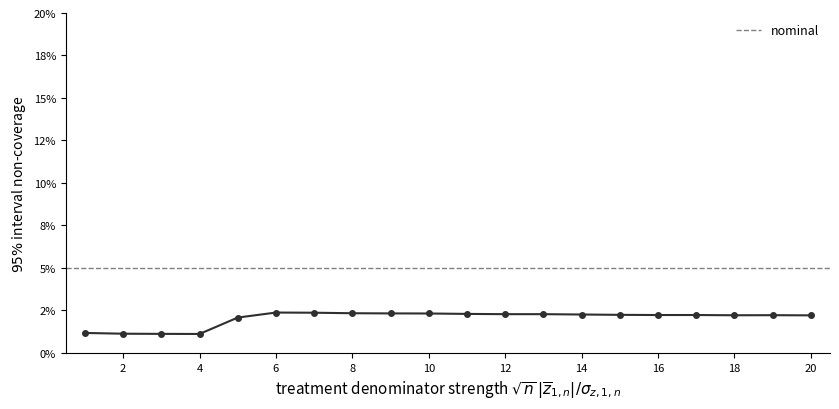

Reproduce this figure in Python. (Note: this script raises an exception after producing the figure.)
"""Fieller non-coverage with one weak denominator.

One fixed population of n = 10,000 units is generated with

    y_{i,1} = rho * zbar_1 + eps_{y,i},
    z_{i,1} = zbar_1 + eps_{z,i},
    y_{i,0} = eps_{y,i},
    z_{i,0} = 1 + eps_{z,i}.

The shared residual sequences have exactly zero means, unit variances, and zero
covariance. Only Bernoulli(1/2) treatment assignment is rerandomized. The
treatment denominator strength is varied while the ratio treatment effect rho
is fixed and the control denominator remains strong.
"""
from __future__ import annotations

from pathlib import Path

import matplotlib.pyplot as plt
from matplotlib.ticker import PercentFormatter
import numpy as np
from scipy import stats

SEED = 42
ASSIGNMENT_SEED = 2024
N = 10_000
P = 0.5
ALPHA = 0.05
DRAWS = 20_000
CHUNK_SIZE = 500
RATIO_TREATMENT_EFFECT = 10.0
CONTROL_Y_MEAN = 0.0
CONTROL_Z_MEAN = 1.0
CONTROL_RESIDUAL_SCALE = 1.0

DENOMINATOR_STRENGTHS = np.arange(1.0, 21.0)
Z_FIELLER = stats.norm.ppf(1.0 - ALPHA / 4.0)

SHARP_NULL_COLOR = "#2f2f2f"
NOMINAL_COLOR = "0.5"
WIDTH_Y_MAX = 60.0
NONCOVERAGE_Y_MAX = 0.20


def normalized_residuals(
    rng: np.random.Generator, n: int
) -> tuple[np.ndarray, np.ndarray]:
    eps_z = rng.standard_normal(n)
    eps_z -= eps_z.mean()
    eps_z /= eps_z.std()

    eps_y = rng.standard_normal(n)
    eps_y -= eps_y.mean()
    eps_y -= np.mean(eps_y * eps_z) * eps_z
    eps_y /= eps_y.std()
    return eps_y, eps_z


def make_population() -> tuple[
    np.ndarray,
    np.ndarray,
    np.ndarray,
    np.ndarray,
]:
    rng = np.random.default_rng(SEED)
    eps_y, eps_z = normalized_residuals(rng, N)
    y0 = CONTROL_Y_MEAN + CONTROL_RESIDUAL_SCALE * eps_y
    z0_residual = CONTROL_RESIDUAL_SCALE * eps_z
    y1 = eps_y
    return y0, z0_residual, y1, eps_z


def assignment_summaries(
    y0: np.ndarray,
    eps_z0: np.ndarray,
    y1: np.ndarray,
    eps_z1: np.ndarray,
    draws: int,
) -> dict[str, np.ndarray]:
    control_moments = np.column_stack(
        (y0, y0**2, eps_z0, eps_z0**2, y0 * eps_z0)
    )
    treatment_moments = np.column_stack(
        (y1, y1**2, eps_z1, eps_z1**2, y1 * eps_z1)
    )
    control_population_totals = control_moments.sum(axis=0)
    summaries: dict[str, list[np.ndarray]] = {
        key: []
        for key in (
            "dbar",
            "y1",
            "y0",
            "z1_residual",
            "z0_residual",
            "syy1",
            "syy0",
            "szz1",
            "szz0",
            "syz1",
            "syz0",
        )
    }

    rng = np.random.default_rng(ASSIGNMENT_SEED)
    completed = 0
    while completed < draws:
        batch_size = min(CHUNK_SIZE, draws - completed)
        treatment = rng.random((batch_size, y0.size)) < P
        treatment_count = treatment.sum(axis=1).astype(float)
        control_count = y0.size - treatment_count
        treatment_totals = np.column_stack(
            [
                np.einsum(
                    "bi,i->b",
                    treatment,
                    treatment_moments[:, column],
                    optimize=False,
                )
                for column in range(treatment_moments.shape[1])
            ]
        )
        assigned_control_totals = np.column_stack(
            [
                np.einsum(
                    "bi,i->b",
                    treatment,
                    control_moments[:, column],
                    optimize=False,
                )
                for column in range(control_moments.shape[1])
            ]
        )
        control_totals = (
            control_population_totals - assigned_control_totals
        )

        treatment_means = treatment_totals / treatment_count[:, None]
        control_means = control_totals / control_count[:, None]

        summaries["dbar"].append(treatment_count / y0.size)
        summaries["y1"].append(treatment_means[:, 0])
        summaries["y0"].append(control_means[:, 0])
        summaries["z1_residual"].append(treatment_means[:, 2])
        summaries["z0_residual"].append(control_means[:, 2])
        summaries["syy1"].append(
            treatment_means[:, 1] - treatment_means[:, 0] ** 2
        )
        summaries["syy0"].append(
            control_means[:, 1] - control_means[:, 0] ** 2
        )
        summaries["szz1"].append(
            treatment_means[:, 3] - treatment_means[:, 2] ** 2
        )
        summaries["szz0"].append(
            control_means[:, 3] - control_means[:, 2] ** 2
        )
        summaries["syz1"].append(
            treatment_means[:, 4]
            - treatment_means[:, 0] * treatment_means[:, 2]
        )
        summaries["syz0"].append(
            control_means[:, 4]
            - control_means[:, 0] * control_means[:, 2]
        )
        completed += batch_size

    return {
        key: np.concatenate(value)
        for key, value in summaries.items()
    }


def fieller_draws(
    summaries: dict[str, np.ndarray],
    denominator_strength: float,
) -> tuple[np.ndarray, np.ndarray, np.ndarray]:
    dbar = summaries["dbar"]
    treatment_weight = (1.0 - dbar) / dbar
    control_weight = dbar / (1.0 - dbar)
    treatment_zbar = denominator_strength / np.sqrt(N)
    treatment_ybar = RATIO_TREATMENT_EFFECT * treatment_zbar

    y1 = treatment_ybar + summaries["y1"]
    y0 = summaries["y0"]
    z1 = treatment_zbar + summaries["z1_residual"]
    z0 = CONTROL_Z_MEAN + summaries["z0_residual"]
    true_ratio_difference = (
        treatment_ybar / treatment_zbar
        - CONTROL_Y_MEAN / CONTROL_Z_MEAN
    )

    sigma_y1_sq = treatment_weight * summaries["syy1"]
    sigma_y0_sq = control_weight * summaries["syy0"]
    sigma_z1_sq = treatment_weight * summaries["szz1"]
    sigma_z0_sq = control_weight * summaries["szz0"]
    sigma_yz1 = treatment_weight * summaries["syz1"]
    sigma_yz0 = control_weight * summaries["syz0"]

    denominator_test = np.minimum(
        np.sqrt(N) * np.abs(z1) / np.sqrt(sigma_z1_sq),
        np.sqrt(N) * np.abs(z0) / np.sqrt(sigma_z0_sq),
    )
    bounded = denominator_test > Z_FIELLER
    misses = np.zeros(dbar.size, dtype=bool)
    widths = np.full(dbar.size, np.inf)

    for mask, y_mean, z_mean, sigma_y_sq, sigma_z_sq, sigma_yz in (
        (
            bounded,
            y1,
            z1,
            sigma_y1_sq,
            sigma_z1_sq,
            sigma_yz1,
        ),
        (
            bounded,
            y0,
            z0,
            sigma_y0_sq,
            sigma_z0_sq,
            sigma_yz0,
        ),
    ):
        coefficient = z_mean**2 - Z_FIELLER**2 * sigma_z_sq / N
        midpoint_numerator = (
            y_mean * z_mean - Z_FIELLER**2 * sigma_yz / N
        )
        constant = y_mean**2 - Z_FIELLER**2 * sigma_y_sq / N
        discriminant = np.maximum(
            midpoint_numerator**2 - coefficient * constant,
            0.0,
        )
        radius = np.sqrt(discriminant)
        lower = np.full(dbar.size, np.nan)
        upper = np.full(dbar.size, np.nan)
        lower[mask] = (
            midpoint_numerator[mask] - radius[mask]
        ) / coefficient[mask]
        upper[mask] = (
            midpoint_numerator[mask] + radius[mask]
        ) / coefficient[mask]

        if y_mean is y1:
            treatment_lower, treatment_upper = lower, upper
        else:
            control_lower, control_upper = lower, upper

    difference_lower = treatment_lower - control_upper
    difference_upper = treatment_upper - control_lower
    misses[bounded] = (
        (true_ratio_difference < difference_lower[bounded])
        | (true_ratio_difference > difference_upper[bounded])
    )
    widths[bounded] = (
        treatment_upper[bounded]
        - treatment_lower[bounded]
        + control_upper[bounded]
        - control_lower[bounded]
    )
    return misses, widths, denominator_test


def fieller_summary(
    summaries: dict[str, np.ndarray],
    denominator_strength: float,
) -> tuple[float, float]:
    misses, widths, _ = fieller_draws(
        summaries, denominator_strength
    )
    return float(misses.mean()), float(np.median(widths))


def main() -> None:
    y0, z0_residual, y1, z1_residual = make_population()
    sharp_null_summaries = assignment_summaries(
        y0, z0_residual, y1, z1_residual, DRAWS
    )
    simulation_summaries = [
        fieller_summary(sharp_null_summaries, strength)
        for strength in DENOMINATOR_STRENGTHS
    ]
    sharp_null_noncoverage = np.array(
        [summary[0] for summary in simulation_summaries]
    )
    median_width = np.array(
        [summary[1] for summary in simulation_summaries]
    )

    fig, ax_noncoverage = plt.subplots(figsize=(8.5, 4.2))

    ax_noncoverage.axhline(
        ALPHA,
        color=NOMINAL_COLOR,
        lw=1.0,
        linestyle="--",
        label="nominal",
    )
    ax_noncoverage.plot(
        DENOMINATOR_STRENGTHS,
        sharp_null_noncoverage,
        color=SHARP_NULL_COLOR,
        marker="o",
        ms=4,
        lw=1.5,
        label="_nolegend_",
    )
    ax_noncoverage.set_xlim(0.5, 20.5)
    ax_noncoverage.set_ylim(0.0, NONCOVERAGE_Y_MAX)
    ax_noncoverage.set_xticks(np.arange(2.0, 21.0, 2.0))
    ax_noncoverage.set_xlabel(
        r"treatment denominator strength "
        r"$\sqrt{n}\,|\overline{z}_{1,n}|/\sigma_{z,1,n}$",
        fontsize=11,
    )
    ax_noncoverage.set_ylabel(
        r"$95\%$ interval non-coverage", fontsize=10
    )
    ax_noncoverage.yaxis.set_major_formatter(
        PercentFormatter(xmax=1.0, decimals=0)
    )
    ax_noncoverage.legend(frameon=False, fontsize=9, loc="upper right")
    for spine in ("top", "right"):
        ax_noncoverage.spines[spine].set_visible(False)
    ax_noncoverage.tick_params(labelsize=8)
    fig.tight_layout()

    output = Path(__file__).with_name(
        "ratio_sharp_null_noncoverage.png"
    )
    fig.savefig(output, dpi=150, bbox_inches="tight")
    plt.close(fig)

    print(f"wrote {output}")
    print("strength  noncoverage  median_width")
    for strength, sharp_rate, width in zip(
        DENOMINATOR_STRENGTHS,
        sharp_null_noncoverage,
        median_width,
    ):
        print(f"{strength:4.1f}      {sharp_rate:.4f}  {width:g}")


if __name__ == "__main__":
    main()
